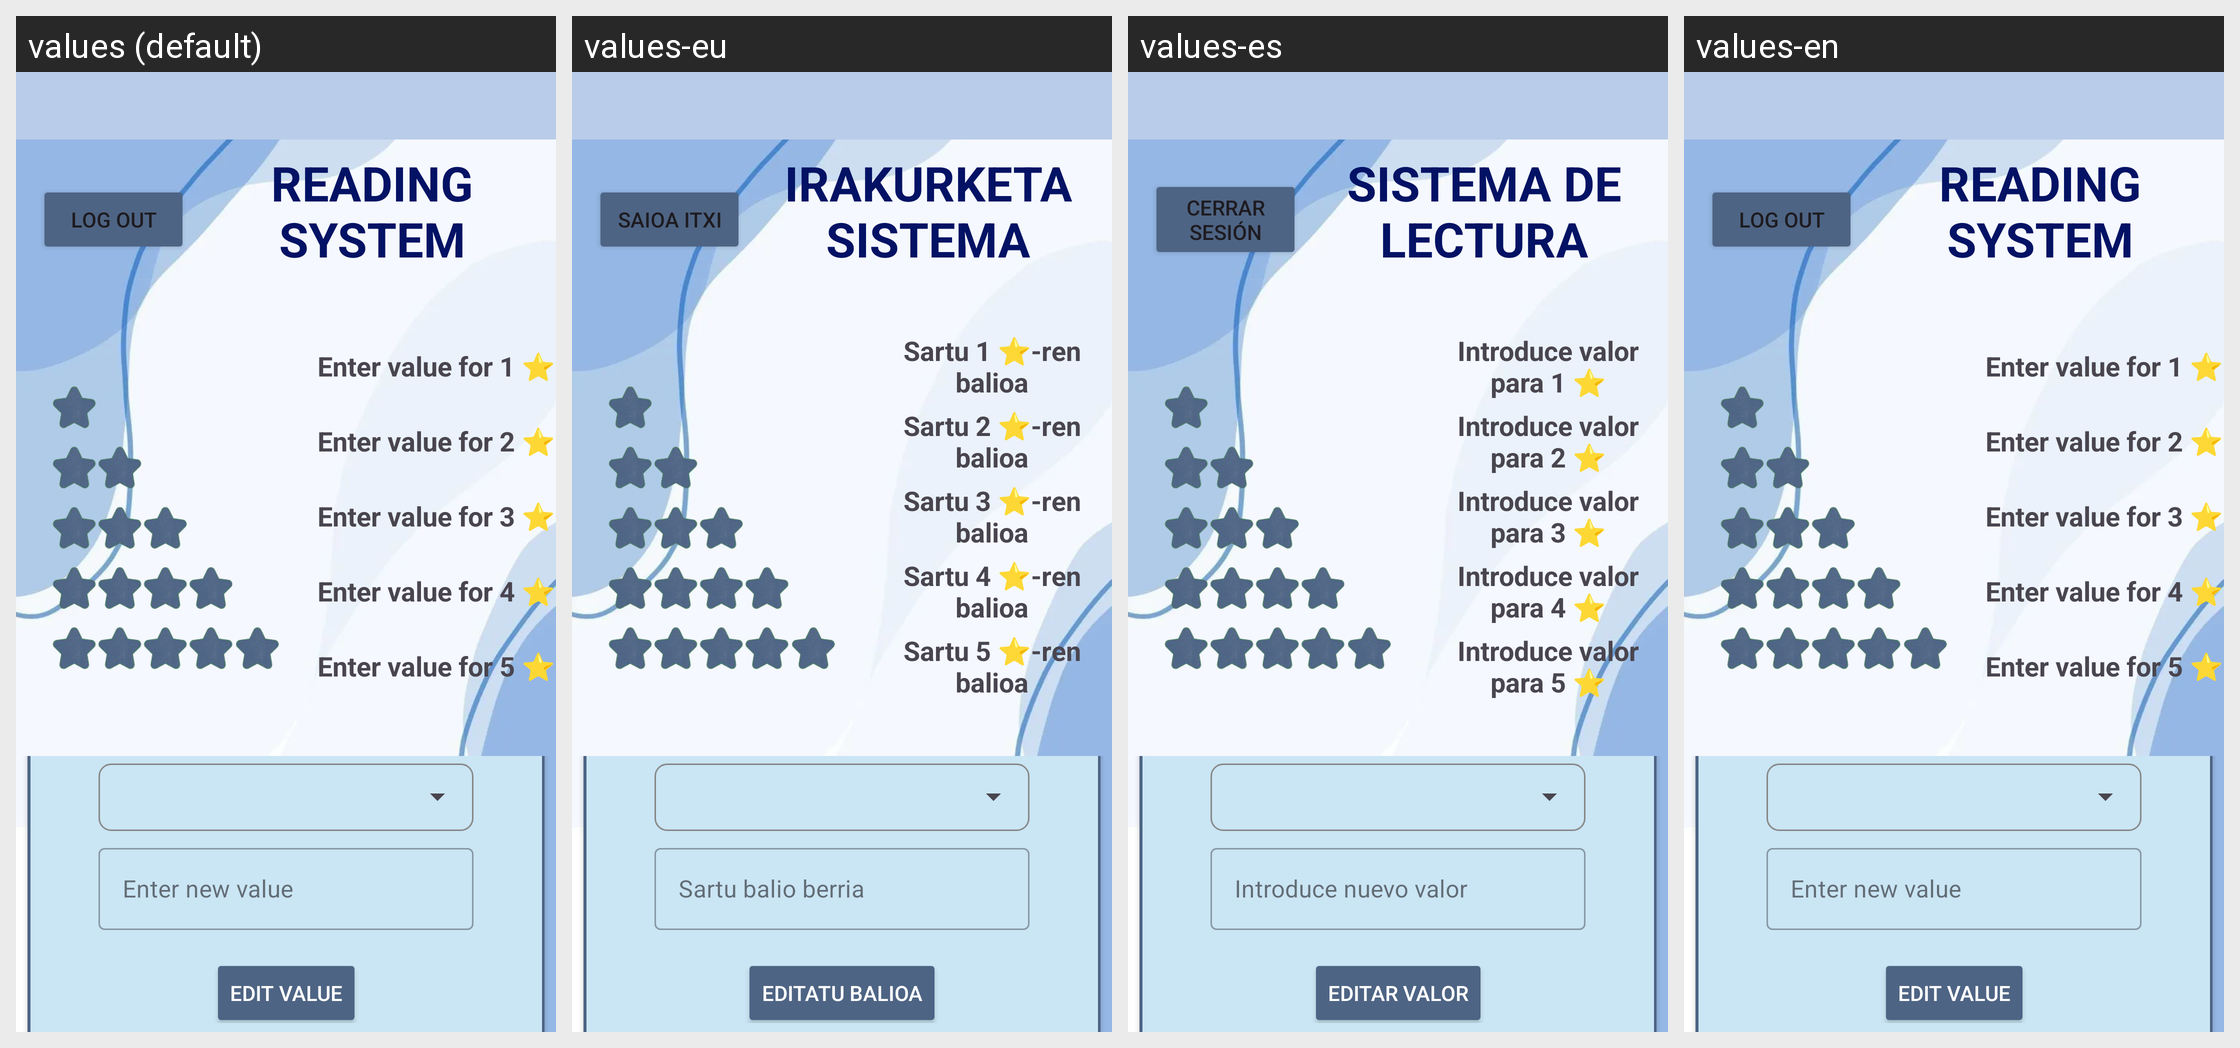

Translations of the strings shown on this Android screen, per locale in the grid:
Android screen res/layout/fragment_reading_system.xml rendered under 4 locales, left to right: values (default), values-eu, values-es, values-en. Device: Nexus 5 (rendered at 1080×1920; each locale shown at half size, 540×960, under a caption strip naming it); theme Theme.BookJounal.
Strings drawn on this screen, with the default value and each locale's value (text and hints the layout hard-codes, and strings that could not be matched under every locale, appear in the picture but are not listed):

btn_LOut
  values: Log out
  values-eu: Saioa itxi
  values-es: Cerrar sesión
  values-en: Log out

reading_stats_title
  values: READING SYSTEM
  values-eu: IRAKURKETA SISTEMA
  values-es: SISTEMA DE LECTURA
  values-en: READING SYSTEM

hint_1star
  values: Enter value for 1 ⭐
  values-eu: Sartu 1 ⭐-ren balioa
  values-es: Introduce valor para 1 ⭐
  values-en: Enter value for 1 ⭐

hint_2star
  values: Enter value for 2 ⭐
  values-eu: Sartu 2 ⭐-ren balioa
  values-es: Introduce valor para 2 ⭐
  values-en: Enter value for 2 ⭐

hint_3star
  values: Enter value for 3 ⭐
  values-eu: Sartu 3 ⭐-ren balioa
  values-es: Introduce valor para 3 ⭐
  values-en: Enter value for 3 ⭐

hint_4star
  values: Enter value for 4 ⭐
  values-eu: Sartu 4 ⭐-ren balioa
  values-es: Introduce valor para 4 ⭐
  values-en: Enter value for 4 ⭐

hint_5star
  values: Enter value for 5 ⭐
  values-eu: Sartu 5 ⭐-ren balioa
  values-es: Introduce valor para 5 ⭐
  values-en: Enter value for 5 ⭐

hint_new_value
  values: Enter new value
  values-eu: Sartu balio berria
  values-es: Introduce nuevo valor
  values-en: Enter new value

edit_value
  values: Edit value
  values-eu: Editatu balioa
  values-es: Editar valor
  values-en: Edit value
